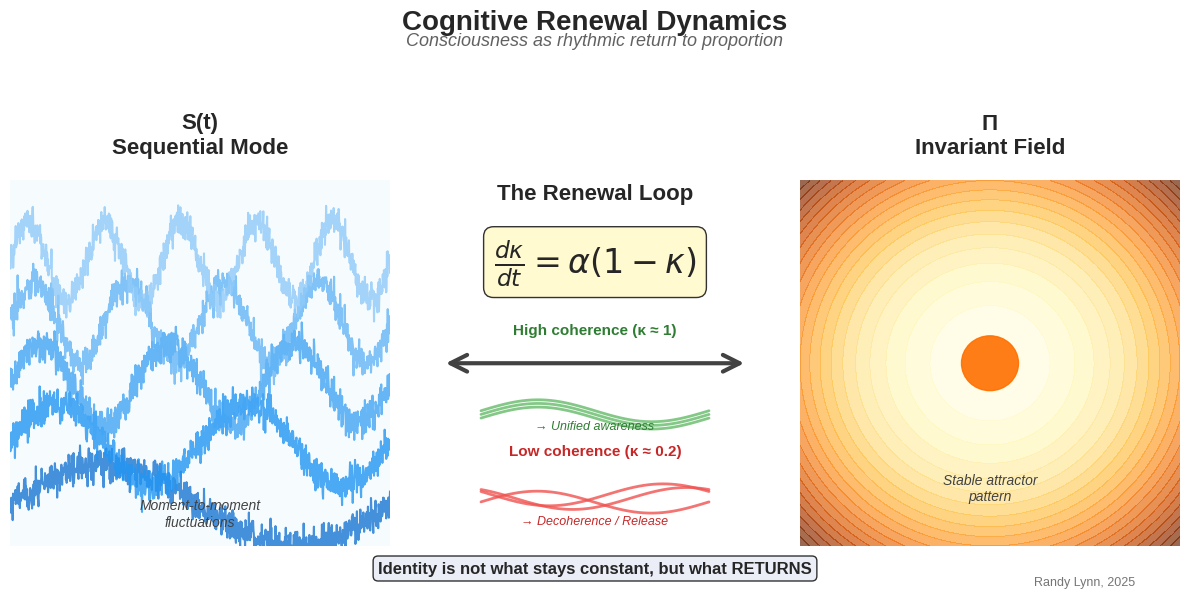

Here is the Python script that generated this plot:
"""
Graphical Abstract Generator for Cognitive Renewal Dynamics
Creates a 1200x600px figure showing the S(t) ↔ Π renewal loop

Requirements:
    pip install matplotlib numpy pillow

Usage:
    python generate_graphical_abstract.py
    
Output:
    graphical_abstract.png (1200x600px, 200 DPI)
"""

import numpy as np
import matplotlib.pyplot as plt
import matplotlib.patches as mpatches
from matplotlib.patches import FancyArrowPatch
from matplotlib import font_manager

# Set style
plt.style.use('seaborn-v0_8-whitegrid')

# Create figure
fig = plt.figure(figsize=(12, 6), facecolor='white', dpi=200)

# Create three panels
ax1 = plt.subplot(1, 3, 1)  # Sequential mode
ax2 = plt.subplot(1, 3, 2)  # Exchange / Equation
ax3 = plt.subplot(1, 3, 3)  # Invariant field

# ============================================
# LEFT PANEL: Sequential Mode S(t)
# ============================================

t = np.linspace(0, 10, 1000)

# Generate multiple frequency bands with varying coherence
bands = {
    'delta': (1, '#1976D2'),
    'theta': (2, '#2196F3'),
    'alpha': (3, '#42A5F5'),
    'beta': (4, '#64B5F6'),
    'gamma': (5, '#90CAF9')
}

for i, (name, (freq, color)) in enumerate(bands.items()):
    # Create oscillating signal with noise (representing fluctuating coherence)
    signal = np.sin(2 * np.pi * freq * t / 10) 
    noise = 0.2 * np.random.randn(len(t))
    combined = signal + noise
    
    ax1.plot(t, combined + i * 1.5, color=color, linewidth=1.5, alpha=0.8, label=name)

ax1.set_xlim(0, 10)
ax1.set_ylim(-1, 8)
ax1.set_title('S(t)\nSequential Mode', fontsize=16, fontweight='bold', pad=20)
ax1.set_xlabel('Time', fontsize=11)
ax1.text(5, -0.5, 'Moment-to-moment\nfluctuations', 
         ha='center', fontsize=10, style='italic', color='#424242')
ax1.axis('off')

# Add subtle background
rect1 = mpatches.Rectangle((0, -1), 10, 9, 
                           linewidth=0, 
                           edgecolor='none', 
                           facecolor='#E3F2FD', 
                           alpha=0.3, 
                           zorder=-1)
ax1.add_patch(rect1)

# ============================================
# CENTER PANEL: Exchange with coherence levels
# ============================================

ax2.axis('off')
ax2.set_xlim(0, 1)
ax2.set_ylim(0, 1)

# Title
ax2.text(0.5, 0.95, 'The Renewal Loop', 
         ha='center', fontsize=16, fontweight='bold')

# Main equation (large, centered)
ax2.text(0.5, 0.75, r'$\frac{d\kappa}{dt} = \alpha(1 - \kappa)$', 
         ha='center', fontsize=24, bbox=dict(boxstyle='round', 
                                             facecolor='#FFF9C4', 
                                             alpha=0.8))

# Bidirectional arrow
arrow = FancyArrowPatch((0.1, 0.5), (0.9, 0.5),
                        arrowstyle='<->', 
                        mutation_scale=30, 
                        linewidth=3, 
                        color='#424242')
ax2.add_patch(arrow)

# High coherence example (top)
ax2.text(0.5, 0.58, 'High coherence (κ ≈ 1)', 
         ha='center', fontsize=11, fontweight='bold', color='#2E7D32')
# Draw aligned waves
t_small = np.linspace(0, 2*np.pi, 50)
for i in range(3):
    wave = 0.03 * np.sin(t_small) + 0.35 + i*0.01
    x_wave = 0.2 + t_small / (2*np.pi) * 0.6
    ax2.plot(x_wave, wave, color='#66BB6A', linewidth=2, alpha=0.8)
ax2.text(0.5, 0.32, '→ Unified awareness', 
         ha='center', fontsize=9, style='italic', color='#2E7D32')

# Low coherence example (bottom)
ax2.text(0.5, 0.25, 'Low coherence (κ ≈ 0.2)', 
         ha='center', fontsize=11, fontweight='bold', color='#C62828')
# Draw misaligned waves
for i in range(3):
    phase_shift = np.random.uniform(0, np.pi)
    wave = 0.03 * np.sin(t_small + phase_shift) + 0.12 + i*0.01
    x_wave = 0.2 + t_small / (2*np.pi) * 0.6
    ax2.plot(x_wave, wave, color='#EF5350', linewidth=2, alpha=0.8)
ax2.text(0.5, 0.06, '→ Decoherence / Release', 
         ha='center', fontsize=9, style='italic', color='#C62828')

# ============================================
# RIGHT PANEL: Invariant Field Π
# ============================================

# Create attractor basin visualization
x = np.linspace(-2, 2, 100)
y = np.linspace(-2, 2, 100)
X, Y = np.meshgrid(x, y)

# Potential function (creates basin shape)
Z = X**2 + Y**2

# Plot as contour (attractor basin)
contour = ax3.contourf(X, Y, Z, levels=20, cmap='YlOrBr', alpha=0.7)

# Add center glow (attractor point)
circle = plt.Circle((0, 0), 0.3, color='#FF6F00', alpha=0.9, zorder=10)
ax3.add_patch(circle)

ax3.set_xlim(-2, 2)
ax3.set_ylim(-2, 2)
ax3.set_title('Π\nInvariant Field', fontsize=16, fontweight='bold', pad=20)
ax3.text(0, -1.5, 'Stable attractor\npattern', 
         ha='center', fontsize=10, style='italic', color='#424242')
ax3.axis('off')

# ============================================
# OVERALL FIGURE ANNOTATIONS
# ============================================

# Add main title at top
fig.suptitle('Cognitive Renewal Dynamics', 
             fontsize=20, fontweight='bold', y=0.98)

# Add subtitle
fig.text(0.5, 0.92, 'Consciousness as rhythmic return to proportion',
         ha='center', fontsize=13, style='italic', color='#616161')

# Add key insight at bottom
fig.text(0.5, 0.04, 
         'Identity is not what stays constant, but what RETURNS',
         ha='center', fontsize=12, fontweight='bold', 
         bbox=dict(boxstyle='round', facecolor='#E8EAF6', alpha=0.8))

# Add author
fig.text(0.95, 0.02, 'Randy Lynn, 2025', 
         ha='right', fontsize=9, color='#757575')

# ============================================
# SAVE FIGURE
# ============================================

plt.tight_layout(rect=[0, 0.06, 1, 0.90])
plt.savefig('graphical_abstract.png', 
            dpi=200, 
            bbox_inches='tight', 
            facecolor='white',
            edgecolor='none')

print("✓ Graphical abstract saved as 'graphical_abstract.png'")
print("  Dimensions: 1200x600px at 200 DPI")
print("  Ready for academia.edu upload!")

plt.show()
